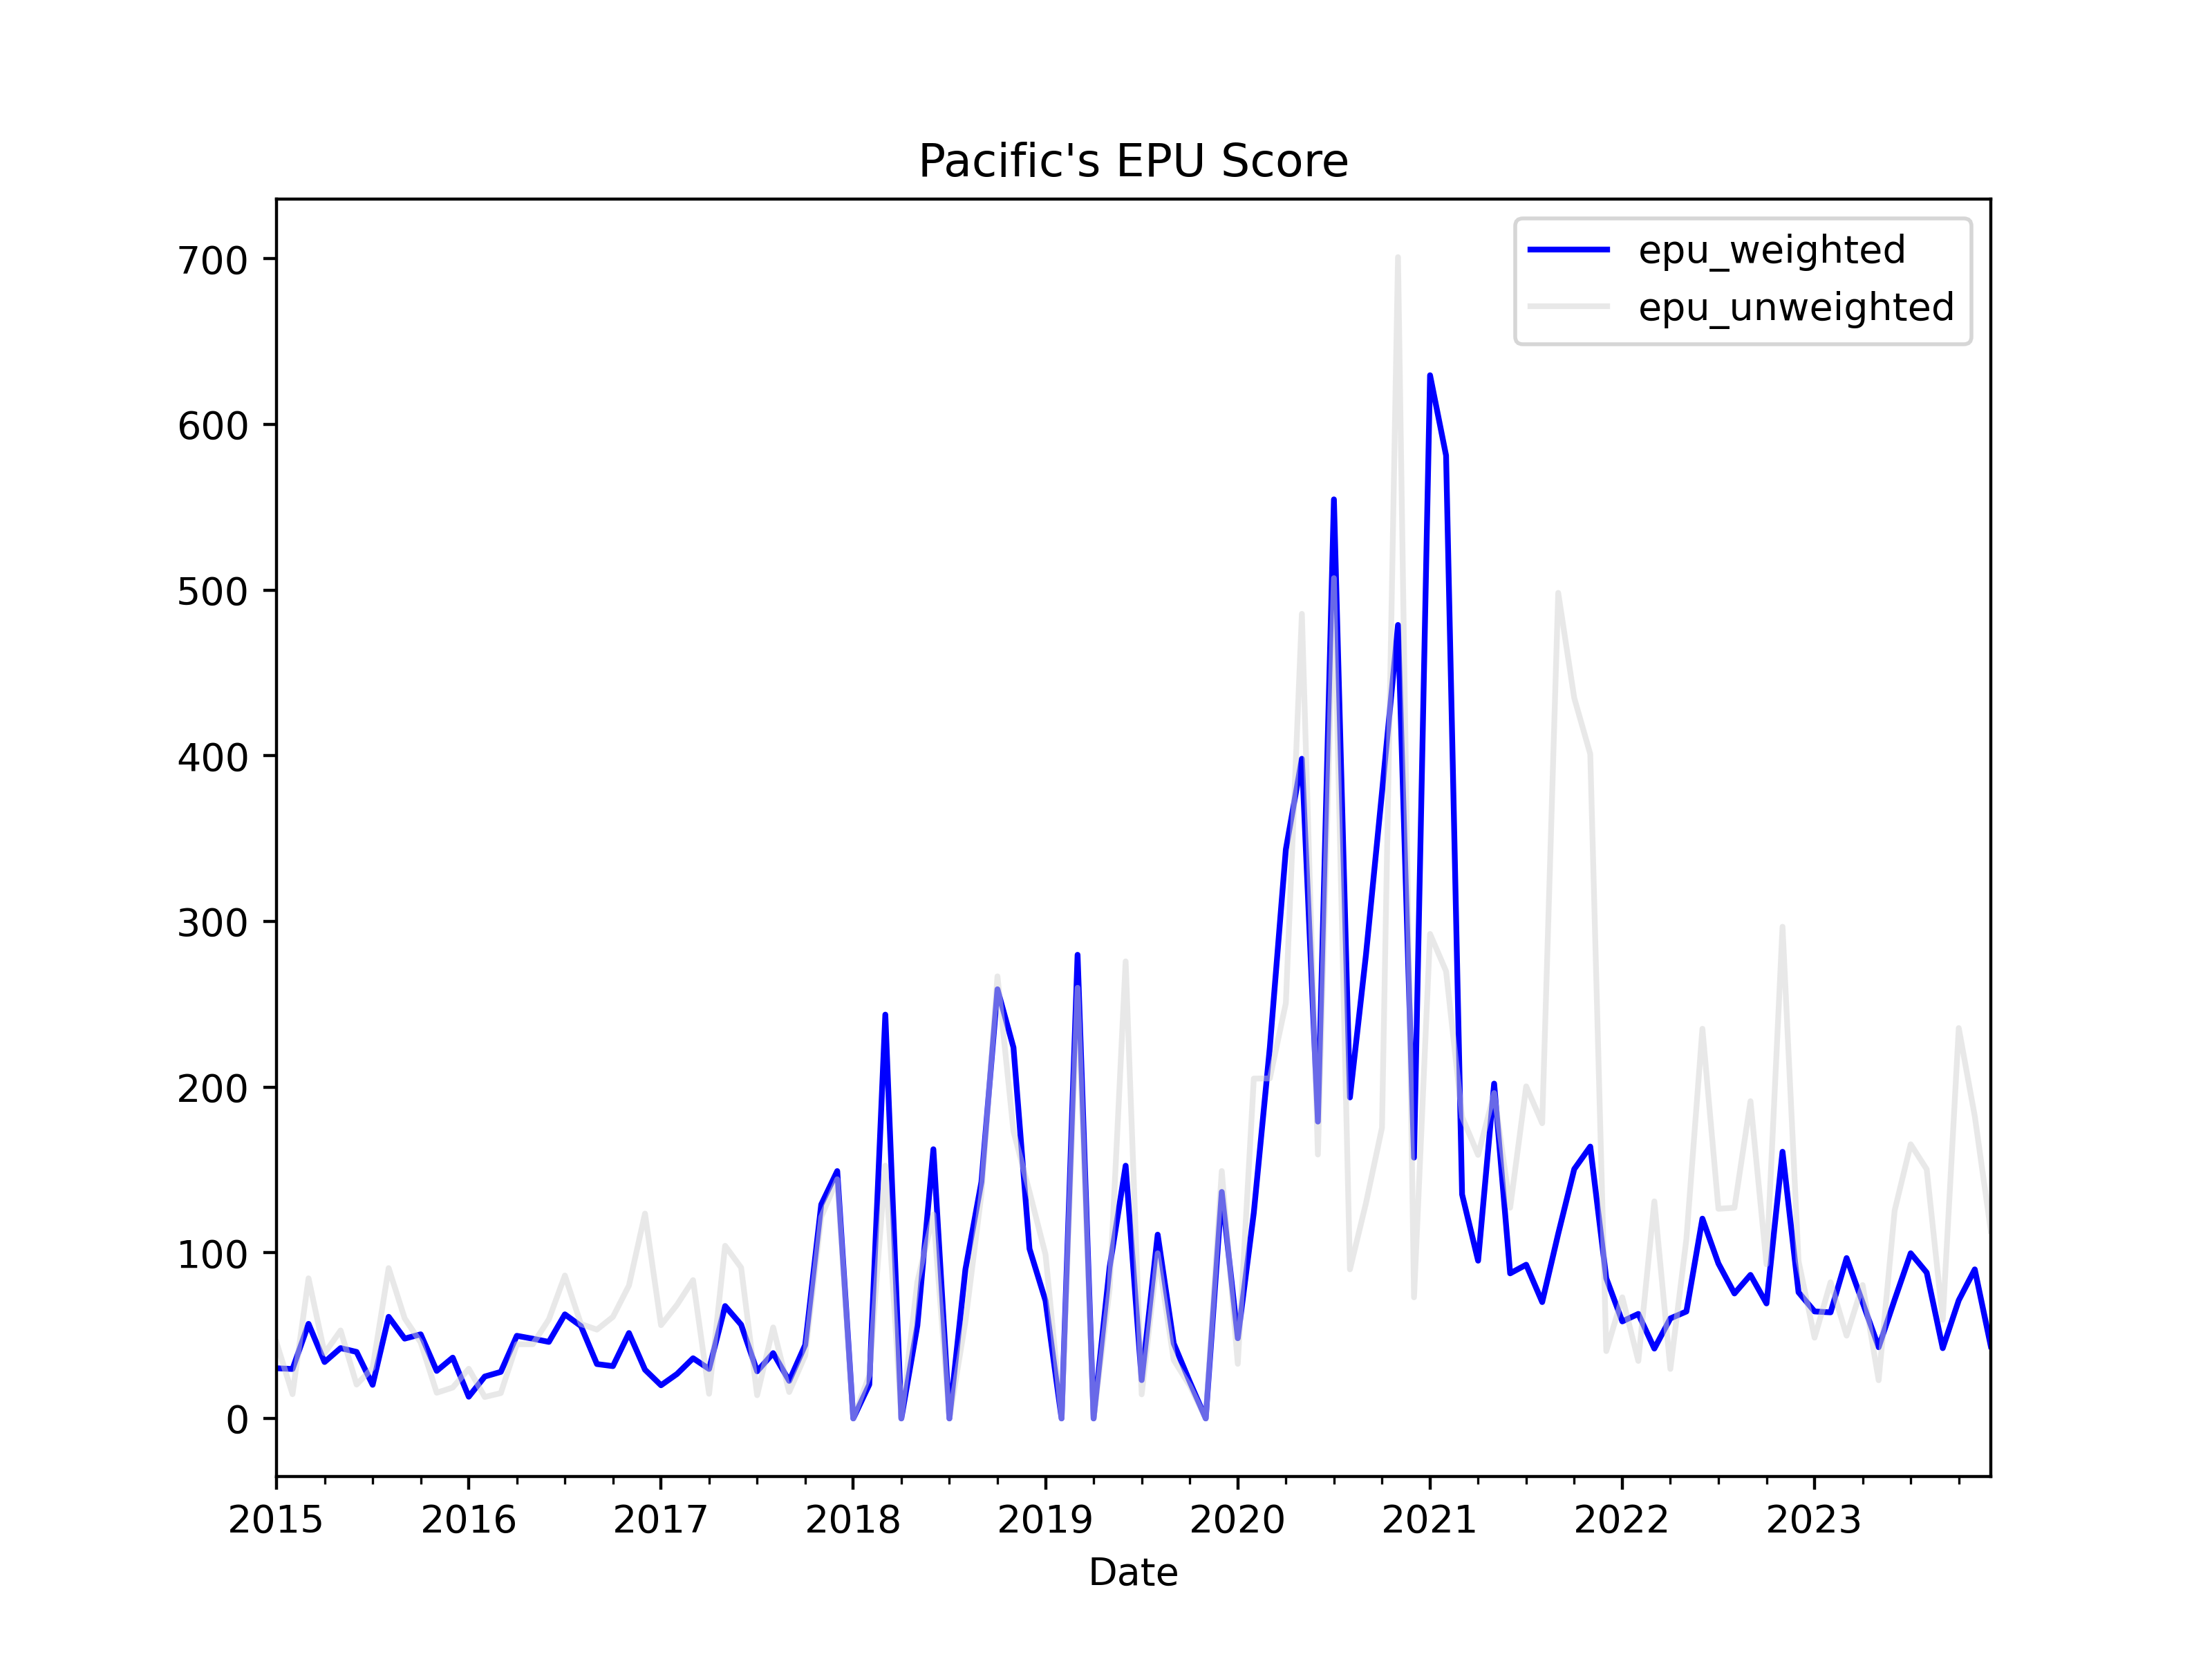

Source data for this figure (header and first rows):
, date, ym, pac_news_count, pac_epu_count, pac_ratio, pacific_abc_news_count, pacific_abc_epu_count, pacific_abc_ratio, news_total, pac_weights, pacific_abc_weights, pac_z_score, pacific_abc_z_score, z_score_unweighted, z_score_weighted, epu_weighted, epu_unweighted
0, 2015-01-01, 2015-1, 260.0, 6.0, 0.02308, 34, 1.0, 0.02941, 294.0, 0.8844, 0.1156, 0.1533, 0.4623, 0.3078, 0.1891, 30.3, 45.82
1, 2015-02-01, 2015-2, 506.0, 15.0, 0.02964, 29, 0.0, 0.0, 535.0, 0.9458, 0.05421, 0.197, 0.0, 0.09849, 0.1863, 29.86, 14.66
2, 2015-03-01, 2015-3, 357.0, 15.0, 0.04202, 55, 3.0, 0.05455, 412.0, 0.8665, 0.1335, 0.2792, 0.8573, 0.5683, 0.3564, 57.11, 84.59
3, 2015-04-01, 2015-4, 495.0, 15.0, 0.0303, 48, 1.0, 0.02083, 543.0, 0.9116, 0.0884, 0.2014, 0.3274, 0.2644, 0.2125, 34.06, 39.36
4, 2015-05-01, 2015-5, 252.0, 9.0, 0.03571, 33, 1.0, 0.0303, 285.0, 0.8842, 0.1158, 0.2373, 0.4763, 0.3568, 0.265, 42.47, 53.11
5, 2015-06-01, 2015-6, 508.0, 21.0, 0.04134, 49, 0.0, 0.0, 557.0, 0.912, 0.08797, 0.2747, 0.0, 0.1373, 0.2505, 40.15, 20.45
6, 2015-07-01, 2015-7, 492.0, 8.0, 0.01626, 52, 1.0, 0.01923, 544.0, 0.9044, 0.09559, 0.108, 0.3023, 0.2052, 0.1266, 20.29, 30.54
7, 2015-08-01, 2015-8, 480.0, 25.0, 0.05208, 36, 2.0, 0.05556, 516.0, 0.9302, 0.06977, 0.3461, 0.8732, 0.6096, 0.3829, 61.36, 90.75
8, 2015-09-01, 2015-9, 357.0, 14.0, 0.03922, 57, 2.0, 0.03509, 414.0, 0.8623, 0.1377, 0.2606, 0.5515, 0.406, 0.3006, 48.18, 60.44
9, 2015-10-01, 2015-10, 416.0, 20.0, 0.04808, 53, 1.0, 0.01887, 469.0, 0.887, 0.113, 0.3195, 0.2966, 0.308, 0.3169, 50.78, 45.85
10, 2015-11-01, 2015-11, 287.0, 9.0, 0.03136, 47, 0.0, 0.0, 334.0, 0.8593, 0.1407, 0.2084, 0.0, 0.1042, 0.1791, 28.7, 15.51
11, 2015-12-01, 2015-12, 212.0, 8.0, 0.03774, 20, 0.0, 0.0, 232.0, 0.9138, 0.08621, 0.2508, 0.0, 0.1254, 0.2291, 36.72, 18.66
12, 2016-01-01, 2016-1, 153.0, 0.0, 0.0, 39, 1.0, 0.02564, 192.0, 0.7969, 0.2031, 0.0, 0.403, 0.2015, 0.08186, 13.12, 30
13, 2016-02-01, 2016-2, 458.0, 12.0, 0.0262, 47, 0.0, 0.0, 505.0, 0.9069, 0.09307, 0.1741, 0.0, 0.08705, 0.1579, 25.31, 12.96
14, 2016-03-01, 2016-3, 291.0, 9.0, 0.03093, 50, 0.0, 0.0, 341.0, 0.8534, 0.1466, 0.2055, 0.0, 0.1028, 0.1754, 28.11, 15.3
15, 2016-04-01, 2016-4, 273.0, 13.0, 0.04762, 55, 1.0, 0.01818, 328.0, 0.8323, 0.1677, 0.3164, 0.2858, 0.3011, 0.3113, 49.89, 44.82
16, 2016-05-01, 2016-5, 288.0, 13.0, 0.04514, 52, 1.0, 0.01923, 340.0, 0.8471, 0.1529, 0.2999, 0.3023, 0.3011, 0.3003, 48.13, 44.82
17, 2016-06-01, 2016-6, 279.0, 11.0, 0.03943, 29, 1.0, 0.03448, 308.0, 0.9058, 0.09416, 0.262, 0.542, 0.402, 0.2884, 46.21, 59.84
18, 2016-07-01, 2016-7, 414.0, 22.0, 0.05314, 39, 2.0, 0.05128, 453.0, 0.9139, 0.08609, 0.3531, 0.806, 0.5796, 0.3921, 62.84, 86.27
19, 2016-08-01, 2016-8, 409.0, 21.0, 0.05134, 37, 1.0, 0.02703, 446.0, 0.917, 0.08296, 0.3412, 0.4248, 0.383, 0.3481, 55.79, 57.01
20, 2016-09-01, 2016-9, 372.0, 10.0, 0.02688, 29, 1.0, 0.03448, 401.0, 0.9277, 0.07232, 0.1786, 0.542, 0.3603, 0.2049, 32.84, 53.63
21, 2016-10-01, 2016-10, 393.0, 10.0, 0.02545, 24, 1.0, 0.04167, 417.0, 0.9424, 0.05755, 0.1691, 0.6549, 0.412, 0.197, 31.58, 61.33
22, 2016-11-01, 2016-11, 318.0, 14.0, 0.04403, 20, 1.0, 0.05, 338.0, 0.9408, 0.05917, 0.2925, 0.7859, 0.5392, 0.3217, 51.56, 80.27
23, 2016-12-01, 2016-12, 296.0, 4.0, 0.01351, 20, 2.0, 0.1, 316.0, 0.9367, 0.06329, 0.0898, 1.572, 0.8308, 0.1836, 29.42, 123.7
24, 2017-01-01, 2017-1, 157.0, 1.0, 0.006369, 22, 1.0, 0.04545, 179.0, 0.8771, 0.1229, 0.04232, 0.7144, 0.3784, 0.1249, 20.02, 56.32
25, 2017-02-01, 2017-2, 391.0, 8.0, 0.02046, 20, 1.0, 0.05, 411.0, 0.9513, 0.04866, 0.136, 0.7859, 0.4609, 0.1676, 26.86, 68.61
26, 2017-03-01, 2017-3, 404.0, 12.0, 0.0297, 17, 1.0, 0.05882, 421.0, 0.9596, 0.04038, 0.1974, 0.9246, 0.561, 0.2267, 36.34, 83.5
27, 2017-04-01, 2017-4, 299.0, 9.0, 0.0301, 22, 0.0, 0.0, 321.0, 0.9315, 0.06854, 0.2, 0.0, 0.1, 0.1863, 29.86, 14.89
28, 2017-05-01, 2017-5, 264.0, 14.0, 0.05303, 30, 2.0, 0.06667, 294.0, 0.898, 0.102, 0.3524, 1.048, 0.7001, 0.4233, 67.85, 104.2
29, 2017-06-01, 2017-6, 178.0, 8.0, 0.04494, 17, 1.0, 0.05882, 195.0, 0.9128, 0.08718, 0.2987, 0.9246, 0.6116, 0.3532, 56.61, 91.04
30, 2017-07-01, 2017-7, 247.0, 7.0, 0.02834, 15, 0.0, 0.0, 262.0, 0.9427, 0.05725, 0.1883, 0.0, 0.09416, 0.1775, 28.45, 14.02
31, 2017-08-01, 2017-8, 9.0, 1.0, 0.1111, 18, 0.0, 0.0, 27.0, 0.3333, 0.6667, 0.7383, 0.0, 0.3692, 0.2461, 39.44, 54.95
32, 2017-09-01, 2017-9, 31.0, 1.0, 0.03226, 16, 0.0, 0.0, 47.0, 0.6596, 0.3404, 0.2144, 0.0, 0.1072, 0.1414, 22.66, 15.95
33, 2017-10-01, 2017-10, 26.0, 2.0, 0.07692, 22, 0.0, 0.0, 48.0, 0.5417, 0.4583, 0.5112, 0.0, 0.2556, 0.2769, 44.37, 38.04
34, 2017-11-01, 2017-11, 15.0, 2.0, 0.1333, 21, 1.0, 0.04762, 36.0, 0.4167, 0.5833, 0.886, 0.7485, 0.8172, 0.8058, 129.1, 121.7
35, 2017-12-01, 2017-12, 13.0, 1.0, 0.07692, 11, 1.0, 0.09091, 24.0, 0.5417, 0.4583, 0.5112, 1.429, 0.97, 0.9318, 149.3, 144.4
36, 2018-01-01, 2018-1, 4.0, 0.0, 0.0, 31, 0.0, 0.0, 35.0, 0.1143, 0.8857, 0.0, 0.0, 0.0, 0.0, 0.0, 0.0
37, 2018-02-01, 2018-2, 19.0, 1.0, 0.05263, 33, 0.0, 0.0, 52.0, 0.3654, 0.6346, 0.3497, 0.0, 0.1749, 0.1278, 20.48, 26.03
38, 2018-03-01, 2018-3, 8.0, 0.0, 0.0, 23, 3.0, 0.1304, 31.0, 0.2581, 0.7419, 0.0, 2.05, 1.025, 1.521, 243.8, 152.6
39, 2018-04-01, 2018-4, 11.0, 0.0, 0.0, 31, 0.0, 0.0, 42.0, 0.2619, 0.7381, 0.0, 0.0, 0.0, 0.0, 0.0, 0.0
40, 2018-05-01, 2018-5, 12.0, 2.0, 0.1667, 26, 0.0, 0.0, 38.0, 0.3158, 0.6842, 1.107, 0.0, 0.5537, 0.3497, 56.05, 82.43
41, 2018-06-01, 2018-6, 12.0, 0.0, 0.0, 19, 2.0, 0.1053, 31.0, 0.3871, 0.6129, 0.0, 1.654, 0.8272, 1.014, 162.5, 123.1
42, 2018-07-01, 2018-7, 21.0, 0.0, 0.0, 12, 0.0, 0.0, 33.0, 0.6364, 0.3636, 0.0, 0.0, 0.0, 0.0, 0.0, 0.0
43, 2018-08-01, 2018-8, 8.0, 0.0, 0.0, 20, 1.0, 0.05, 28.0, 0.2857, 0.7143, 0.0, 0.7859, 0.3929, 0.5613, 89.96, 58.49
44, 2018-09-01, 2018-9, 18.0, 3.0, 0.1667, 22, 1.0, 0.04545, 40.0, 0.45, 0.55, 1.107, 0.7144, 0.911, 0.8913, 142.8, 135.6
45, 2018-10-01, 2018-10, 24.0, 1.0, 0.04167, 19, 4.0, 0.2105, 43.0, 0.5581, 0.4419, 0.2769, 3.309, 1.793, 1.617, 259.1, 266.9
46, 2018-11-01, 2018-11, 18.0, 0.0, 0.0, 27, 4.0, 0.1481, 45.0, 0.4, 0.6, 0.0, 2.329, 1.164, 1.397, 223.9, 173.3
47, 2018-12-01, 2018-12, 25.0, 1.0, 0.04, 10, 1.0, 0.1, 35.0, 0.7143, 0.2857, 0.2658, 1.572, 0.9188, 0.6389, 102.4, 136.8
48, 2019-01-01, 2019-1, 5.0, 1.0, 0.2, 10, 0.0, 0.0, 15.0, 0.3333, 0.6667, 1.329, 0.0, 0.6645, 0.443, 71, 98.92
49, 2019-02-01, 2019-2, 8.0, 0.0, 0.0, 11, 0.0, 0.0, 19.0, 0.4211, 0.5789, 0.0, 0.0, 0.0, 0.0, 0.0, 0.0
50, 2019-03-01, 2019-3, 9.0, 0.0, 0.0, 9, 2.0, 0.2222, 18.0, 0.5, 0.5, 0.0, 3.493, 1.746, 1.746, 279.9, 260
51, 2019-04-01, 2019-4, 3.0, 0.0, 0.0, 6, 0.0, 0.0, 9.0, 0.3333, 0.6667, 0.0, 0.0, 0.0, 0.0, 0.0, 0.0
52, 2019-05-01, 2019-5, 19.0, 3.0, 0.1579, 16, 0.0, 0.0, 35.0, 0.5429, 0.4571, 1.049, 0.0, 0.5246, 0.5696, 91.28, 78.09
53, 2019-06-01, 2019-6, 31.0, 1.0, 0.03226, 9, 2.0, 0.2222, 40.0, 0.775, 0.225, 0.2144, 3.493, 1.854, 0.952, 152.6, 275.9
54, 2019-07-01, 2019-7, 34.0, 1.0, 0.02941, 12, 0.0, 0.0, 46.0, 0.7391, 0.2609, 0.1954, 0.0, 0.09772, 0.1445, 23.15, 14.55
55, 2019-08-01, 2019-8, 26.0, 1.0, 0.03846, 29, 2.0, 0.06897, 55.0, 0.4727, 0.5273, 0.2556, 1.084, 0.6698, 0.6924, 111, 99.7
56, 2019-09-01, 2019-9, 28.0, 2.0, 0.07143, 19, 0.0, 0.0, 47.0, 0.5957, 0.4043, 0.4746, 0.0, 0.2373, 0.2828, 45.32, 35.33
57, 2019-10-01, 2019-10, 25.0, 1.0, 0.04, 23, 0.0, 0.0, 48.0, 0.5208, 0.4792, 0.2658, 0.0, 0.1329, 0.1384, 22.19, 19.78
58, 2019-11-01, 2019-11, 12.0, 0.0, 0.0, 21, 0.0, 0.0, 33.0, 0.3636, 0.6364, 0.0, 0.0, 0.0, 0.0, 0.0, 0.0
59, 2019-12-01, 2019-12, 46.0, 4.0, 0.08696, 22, 2.0, 0.09091, 68.0, 0.6765, 0.3235, 0.5778, 1.429, 1.003, 0.8532, 136.7, 149.4
... 48 more rows
